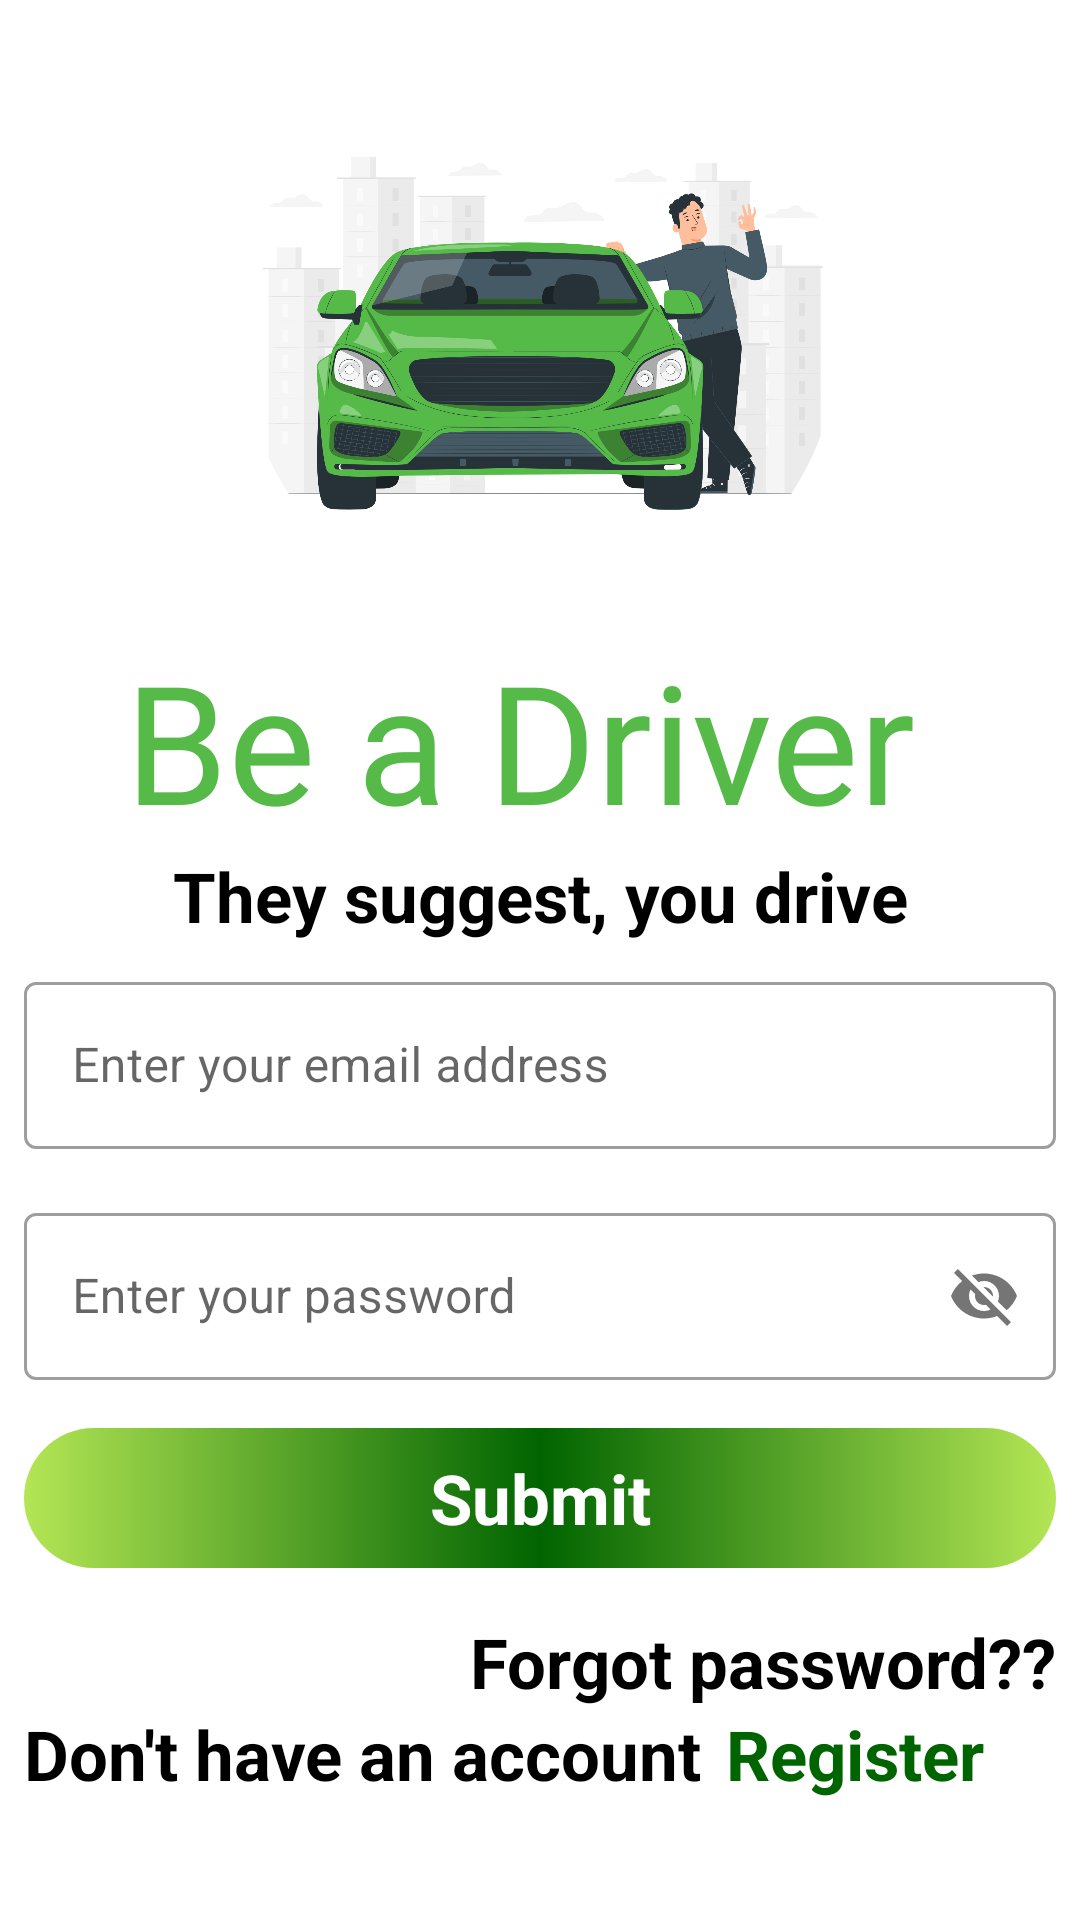

Android layout source for this screen:
<!-- AndroidManifest.xml: application theme Theme.InCode -->
<!-- res/layout/fragment_login.xml -->
<?xml version="1.0" encoding="utf-8"?>
<androidx.constraintlayout.widget.ConstraintLayout xmlns:android="http://schemas.android.com/apk/res/android"
    android:layout_width="match_parent"
    android:layout_height="match_parent"
    xmlns:tools="http://schemas.android.com/tools"
    xmlns:app="http://schemas.android.com/apk/res-auto"
    tools:context=".fragments.LoginFragment">

    <com.google.android.material.imageview.ShapeableImageView
        android:id="@+id/image"
        android:layout_width="200dp"
        android:layout_height="200dp"
        android:src="@drawable/cabdriver"
        android:layout_marginTop="10dp"
        app:layout_constraintEnd_toEndOf="parent"
        app:layout_constraintStart_toStartOf="parent"
        app:layout_constraintTop_toTopOf="parent"
        app:layout_constraintBottom_toTopOf="@id/welcome"
        app:shapeAppearanceOverlay="@style/circle" />

    <TextView
        android:id="@+id/welcome"
        android:layout_width="wrap_content"
        android:layout_height="wrap_content"
        android:fontFamily="@font/bubblegum_sans"
        android:text="Be a Driver "
        android:textColor="@color/mainColor"
        android:textSize="55sp"
        app:layout_constraintBottom_toTopOf="@id/slogan"
        app:layout_constraintEnd_toEndOf="parent"
        app:layout_constraintStart_toStartOf="parent"
        app:layout_constraintTop_toBottomOf="@id/image" />

    <TextView
        android:id="@+id/slogan"
        android:layout_width="wrap_content"
        android:layout_height="wrap_content"
        android:text="They suggest, you drive"
        android:textSize="23sp"
        android:textColor="@color/black"
        android:textStyle="bold"
        app:layout_constraintEnd_toEndOf="parent"
        app:layout_constraintStart_toStartOf="parent"
        app:layout_constraintBottom_toTopOf="@id/name"
        app:layout_constraintTop_toBottomOf="@id/welcome" />


    <com.google.android.material.textfield.TextInputLayout
        android:id="@+id/name"
        android:layout_width="match_parent"
        android:layout_height="wrap_content"
        android:layout_margin="8dp"
        app:layout_constraintBottom_toTopOf="@id/password"
        app:layout_constraintStart_toStartOf="parent"
        app:layout_constraintEnd_toEndOf="parent"
        style="@style/Widget.MaterialComponents.TextInputLayout.OutlinedBox"
        app:layout_constraintTop_toBottomOf="@id/slogan">

        <com.google.android.material.textfield.TextInputEditText
            android:layout_width="match_parent"
            android:layout_height="match_parent"
            android:hint="Enter your email address"
            tools:ignore="DuplicateClickableBoundsCheck" />

    </com.google.android.material.textfield.TextInputLayout>

    <com.google.android.material.textfield.TextInputLayout
        android:id="@+id/password"
        android:layout_width="match_parent"
        android:layout_height="wrap_content"
        android:layout_margin="8dp"
        app:layout_constraintBottom_toTopOf="@id/submit"
        app:layout_constraintStart_toStartOf="parent"
        app:layout_constraintEnd_toEndOf="parent"
        style="@style/Widget.MaterialComponents.TextInputLayout.OutlinedBox"
        app:passwordToggleEnabled="true"
        app:layout_constraintTop_toBottomOf="@id/name">

        <com.google.android.material.textfield.TextInputEditText
            android:layout_width="match_parent"
            android:layout_height="match_parent"
            android:hint="Enter your password" />

    </com.google.android.material.textfield.TextInputLayout>

    <TextView
        android:id="@+id/submit"
        android:layout_width="match_parent"
        android:layout_height="wrap_content"
        android:layout_margin="8dp"
        android:background="@drawable/background"
        android:padding="8dp"
        android:text="Submit"
        android:textStyle="bold"
        android:textAlignment="center"
        android:textColor="@color/white"
        android:textSize="23sp"
        app:layout_constraintStart_toStartOf="parent"
        app:layout_constraintEnd_toEndOf="parent"
        app:layout_constraintBottom_toTopOf="@id/forgot"
        app:layout_constraintTop_toBottomOf="@id/password" />

    <TextView
        android:id="@+id/forgot"
        android:layout_width="match_parent"
        android:layout_height="wrap_content"
        android:layout_margin="8dp"
        android:text="Forgot password??"
        android:textStyle="bold"
        android:textColor="@color/black"
        android:textAlignment="textEnd"
        android:textSize="23sp"
        app:layout_constraintStart_toStartOf="parent"
        app:layout_constraintEnd_toEndOf="parent"
        app:layout_constraintBottom_toTopOf="@id/account"
        app:layout_constraintTop_toBottomOf="@id/submit" />

    <TextView
        android:id="@+id/account"
        android:layout_width="wrap_content"
        android:layout_height="wrap_content"
        android:layout_marginStart="8dp"
        android:text="Don't have an account"
        android:textAlignment="textStart"
        android:textColor="@color/black"
        android:textSize="23sp"
        android:textStyle="bold"
        app:layout_constraintEnd_toStartOf="@id/account1"
        app:layout_constraintStart_toStartOf="parent"
        app:layout_constraintTop_toBottomOf="@id/forgot" />

    <TextView
        android:id="@+id/account1"
        android:layout_width="0dp"
        android:layout_height="wrap_content"
        android:layout_margin="8dp"
        android:text="Register"
        android:textAlignment="textStart"
        android:textColor="@color/drive"
        android:textSize="23sp"
        android:textStyle="bold"
        app:layout_constraintEnd_toEndOf="parent"
        app:layout_constraintStart_toEndOf="@id/account"
        app:layout_constraintBottom_toBottomOf="@id/account"
        app:layout_constraintTop_toTopOf="@id/account" />


</androidx.constraintlayout.widget.ConstraintLayout>
<!-- resources referenced by this layout -->
<resources>
  <color name="black">#FF000000</color>
  <color name="drive">#FF006400</color>
  <color name="mainColor">#55BA47</color>
  <color name="white">#FFFFFFFF</color>
  <!-- drawable background (drawable) -->
  <?xml version="1.0" encoding="utf-8"?>
  <shape xmlns:android="http://schemas.android.com/apk/res/android">
      <gradient
          android:startColor="@color/drive3"
          android:centerColor="@color/drive"
          android:endColor="@color/drive3"/>
  
      <corners
          android:radius="50pt"/>
  </shape>
  <!-- drawable cabdriver: png bitmap (drawable, 379344 bytes) -->
  <style name="circle">
          <item name="cornerSize">50%</item>
      </style>
  <style name="Theme.InCode" parent="Theme.MaterialComponents.DayNight.NoActionBar">
          
          <item name="colorPrimary">@color/drive1</item>
          <item name="colorPrimaryVariant">@color/drive2</item>
          <item name="colorOnPrimary">@color/drive1</item>
          
          <item name="colorSecondary">@color/drive1</item>
          <item name="colorSecondaryVariant">@color/teal_700</item>
          <item name="colorOnSecondary">@color/black</item>
          
          <item name="android:statusBarColor">?attr/colorPrimaryVariant</item>
          
      </style>
  <color name="drive3">#B4E655</color>
  <color name="drive1">#FFA8E82F</color>
  <color name="drive2">#D5F698</color>
  <color name="teal_700">#FF018786</color>
</resources>
